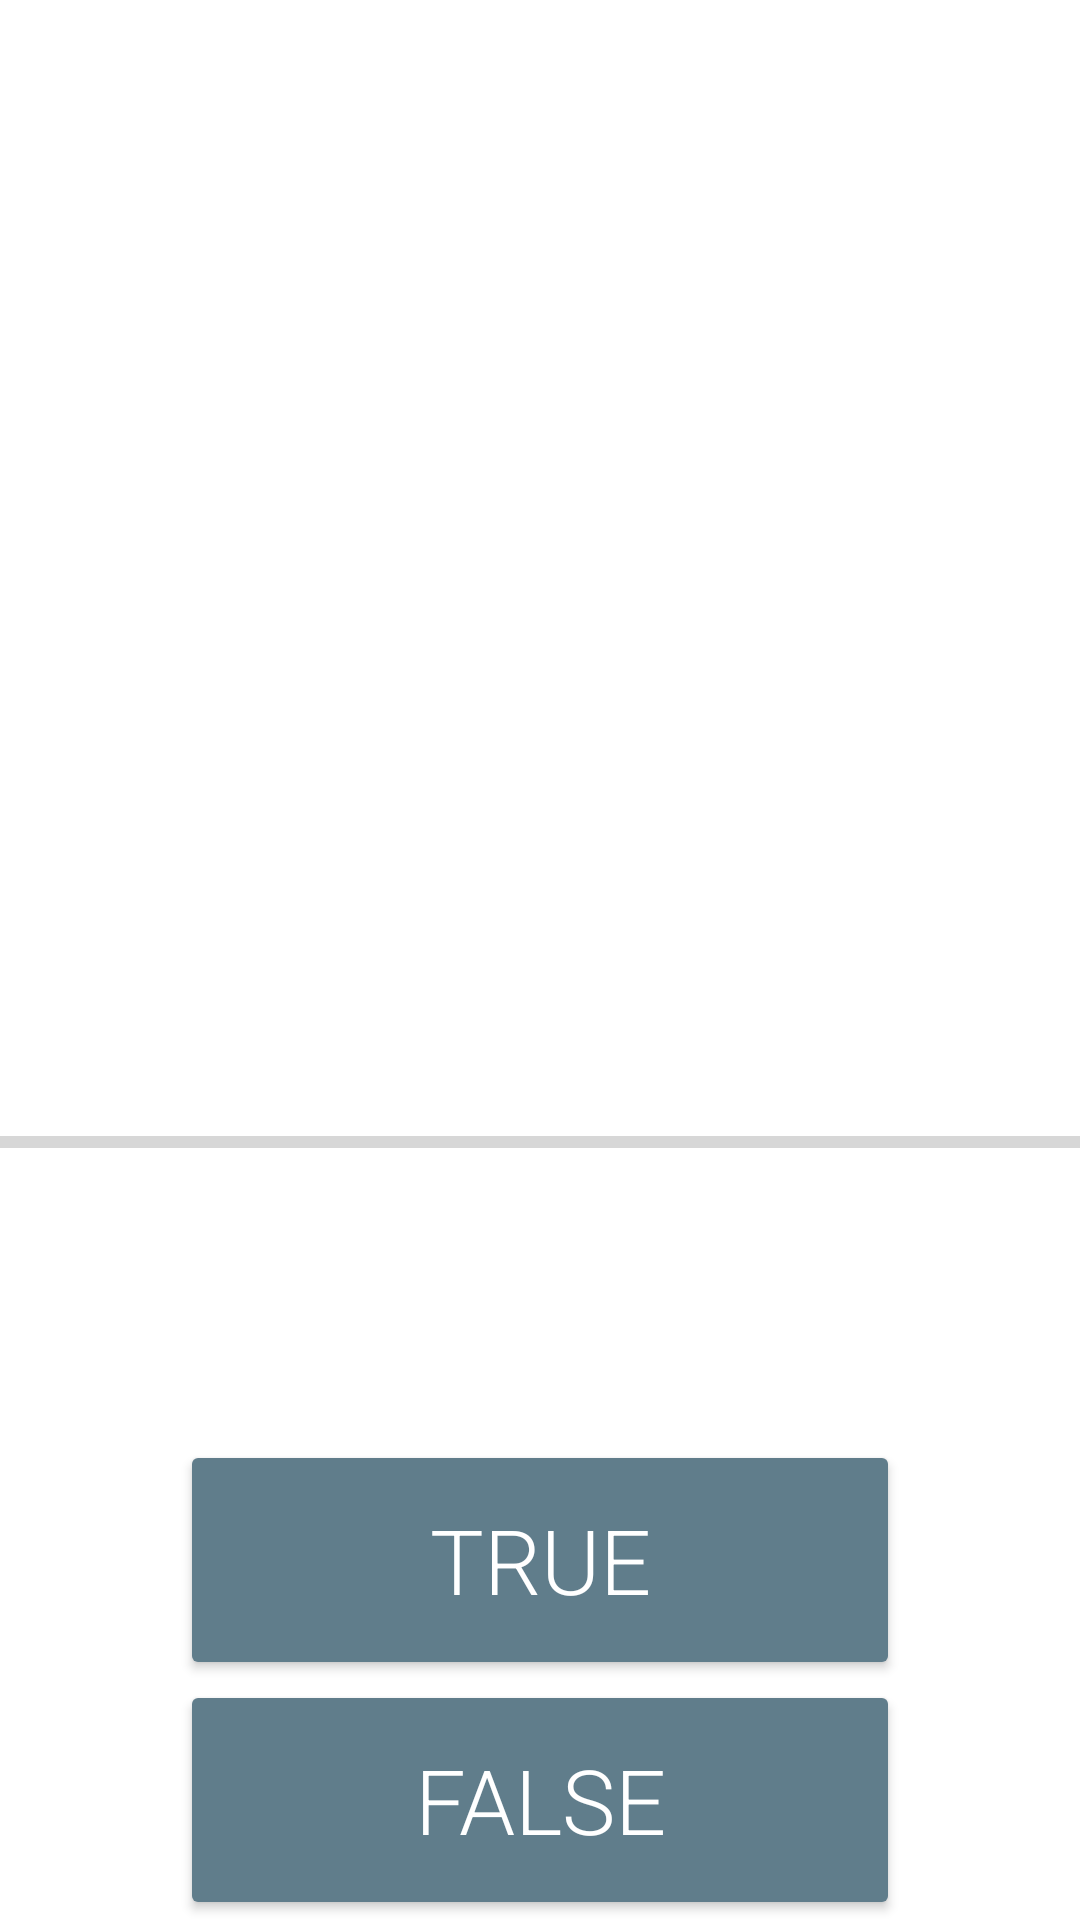

Android layout source for this screen:
<!-- AndroidManifest.xml: application theme AppTheme -->
<!-- res/layout/quiz.xml -->
<?xml version="1.0" encoding="utf-8"?>
<LinearLayout xmlns:android="http://schemas.android.com/apk/res/android"
              xmlns:tools="http://schemas.android.com/tools"
              android:layout_width="match_parent"
              android:layout_height="match_parent"
              android:orientation="vertical">

    <ImageView
        android:id="@+id/header_image"
        android:layout_width="match_parent"
        android:layout_height="0dp"
        android:layout_weight="1"
        android:scaleType="centerCrop"
        tools:src="@drawable/ww2_hard10"
        android:indeterminate="true"/>

    <ProgressBar
        android:id="@+id/progressBar"
        style="?android:progressBarStyleHorizontal"
        android:layout_width="match_parent"
        android:layout_height="5dp"/>

    <TextView
        android:id="@+id/question_text_view"
        android:layout_width="match_parent"
        android:layout_height="wrap_content"
        android:layout_marginLeft="10dp"
        android:layout_marginRight="10dp"
        android:layout_marginTop="10dp"
        android:fontFamily="sans-serif-light"
        android:gravity="center_horizontal"
        android:paddingBottom="40dp"
        tools:text="@string/question_one_easy"
        android:textSize="35sp"/>

    <LinearLayout
        android:layout_width="match_parent"
        android:layout_height="160dp"
        android:orientation="horizontal">

        <ImageButton
            android:id="@+id/prev_button"
            android:layout_width="0dp"
            android:layout_height="match_parent"
            android:layout_weight="2"
            android:background="@color/white"
            android:src="@drawable/arrow_left"/>

        <LinearLayout
            android:layout_width="0dp"
            android:layout_height="160dp"
            android:layout_weight="8"
            android:orientation="vertical">

            <Button
                android:id="@+id/true_button"
                android:layout_width="match_parent"
                android:layout_height="80dp"
                android:fontFamily="sans-serif-light"
                android:text="@string/true_button"
                android:textSize="30sp"
                android:theme="@style/AppTheme.Button.Main"/>

            <Button
                android:id="@+id/false_button"
                android:layout_width="match_parent"
                android:layout_height="80dp"
                android:fontFamily="sans-serif-light"
                android:text="@string/false_button"
                android:textSize="30sp"
                android:theme="@style/AppTheme.Button.Main"/>


        </LinearLayout>

        <ImageButton
            android:id="@+id/next_button"
            android:layout_width="0dp"
            android:layout_height="match_parent"
            android:layout_weight="2"
            android:background="@color/white"
            android:src="@drawable/arrow_right"/>

    </LinearLayout>


</LinearLayout>
<!-- resources referenced by this layout -->
<resources>
  <color name="white">#FFFFFF</color>
  <!-- drawable ww2_hard10: jpg bitmap (drawable, 37712 bytes) -->
  <string name="false_button">False</string>
  <string name="question_one_easy">Giving Hitler Czechoslovakia almost prevented II World War</string>
  <string name="true_button">True</string>
  <style name="AppTheme.Button.Main" parent="Widget.AppCompat.Button.Colored">
          <item name="android:colorButtonNormal">@color/colorButtonNormal</item>
          <item name="android:textColor">#FFFFFF</item>
      </style>
  <style name="AppTheme" parent="Theme.AppCompat.Light.NoActionBar">
          <item name="colorPrimary">@color/colorPrimary</item>
          <item name="colorPrimaryDark">@color/colorPrimaryDark</item>
          <item name="colorAccent">@color/colorAccent</item>
          <item name="android:windowLightStatusBar">true</item>
          <item name="android:windowBackground">@color/white</item>
      </style>
  <color name="colorButtonNormal">#607D8B</color>
  <color name="colorPrimary">#FFFFFF</color>
  <color name="colorPrimaryDark">#FFFFFF</color>
  <color name="colorAccent">#607D8B</color>
</resources>
